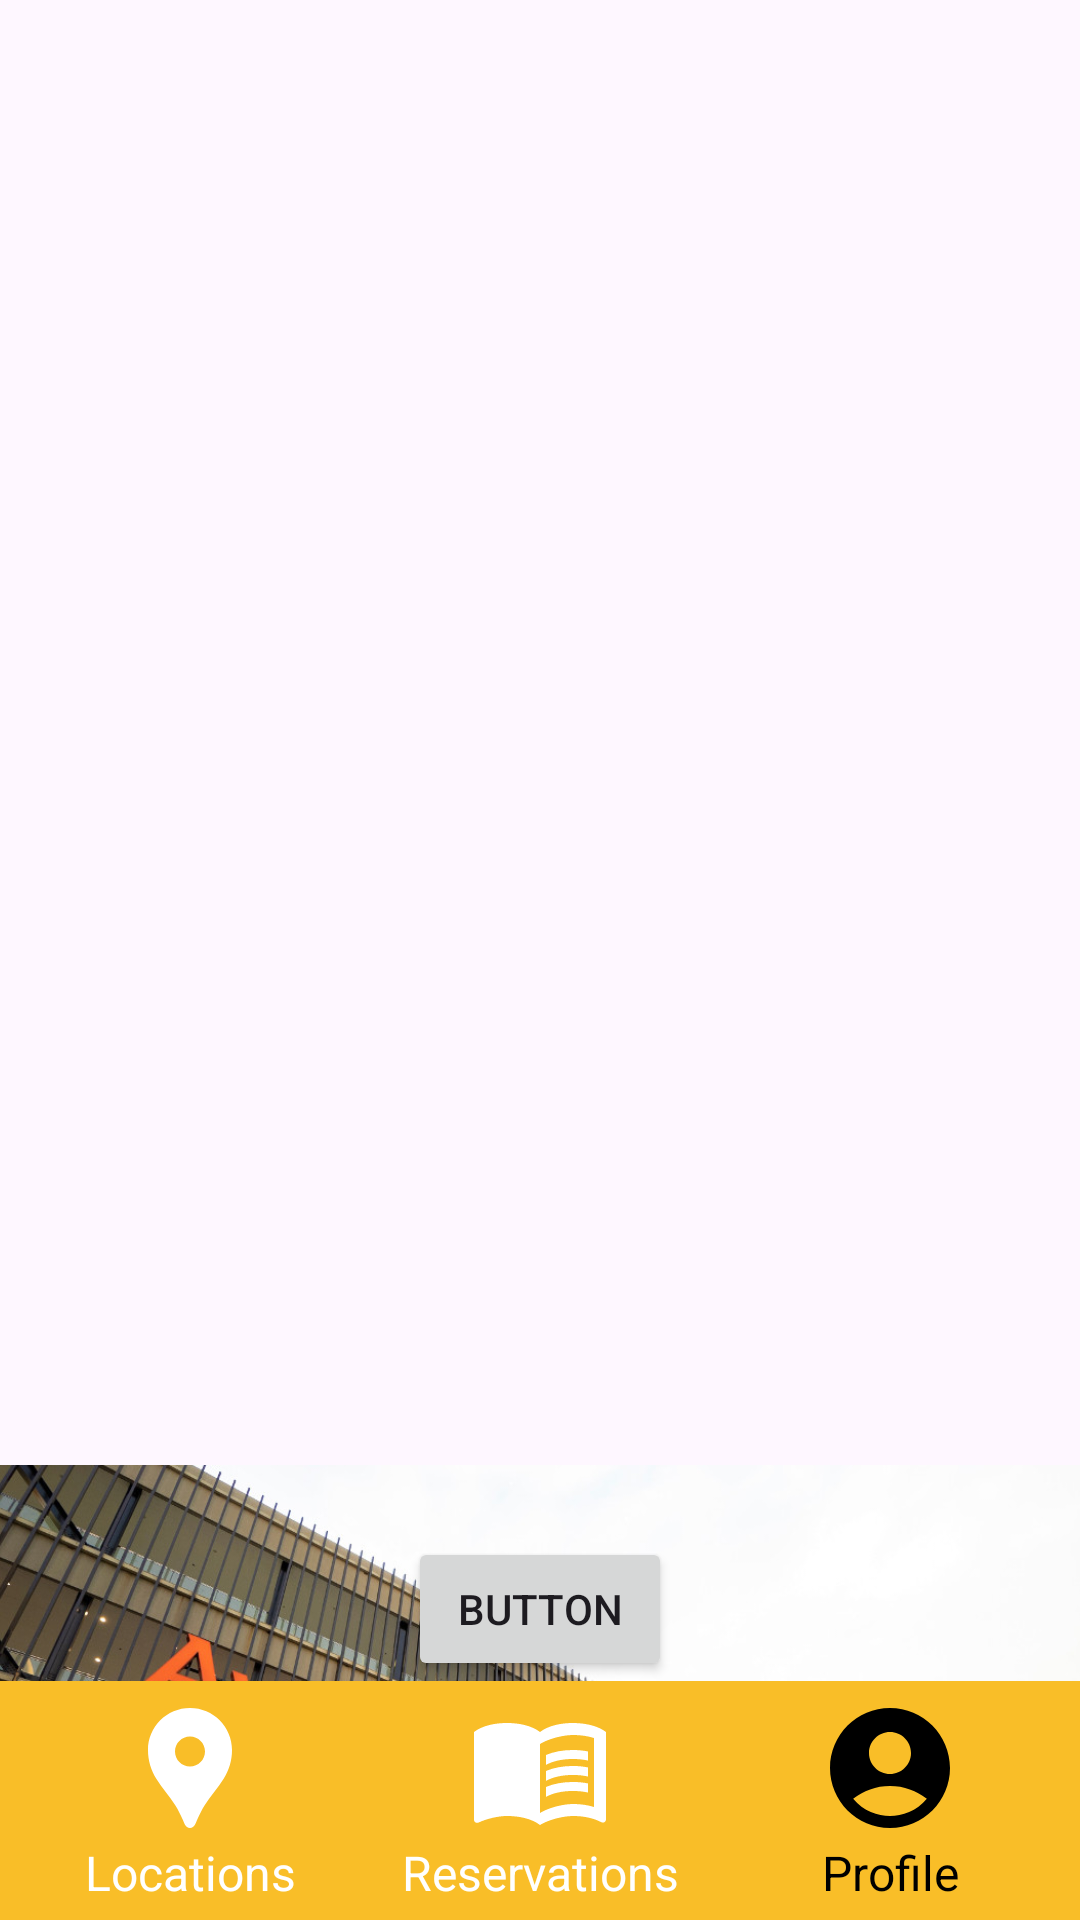

The Android layout XML behind this screen, and the referenced resources:
<!-- AndroidManifest.xml: application theme Theme.MOBDEV_MCO -->
<!-- res/layout/activity_reservation.xml -->
<?xml version="1.0" encoding="utf-8"?>
<androidx.constraintlayout.widget.ConstraintLayout xmlns:android="http://schemas.android.com/apk/res/android"
    xmlns:app="http://schemas.android.com/apk/res-auto"
    xmlns:tools="http://schemas.android.com/tools"
    android:id="@+id/mainConstraintLayout"
    android:layout_width="match_parent"
    android:layout_height="match_parent"
    tools:context=".ReservationTimeActivity">

    <androidx.constraintlayout.widget.ConstraintLayout
        android:id="@+id/constraintLayout"
        android:layout_width="410dp"
        android:layout_height="243dp"
        app:layout_constraintEnd_toEndOf="@id/spinnerLinearLayout"
        app:layout_constraintStart_toStartOf="@id/spinnerLinearLayout"
        app:layout_constraintTop_toTopOf="@id/spinnerLinearLayout"
        tools:layout_constraintTop_toTopOf="parent">

        <ImageView
            android:id="@+id/locationImageTv"
            android:layout_width="match_parent"
            android:layout_height="match_parent"
            android:src="@drawable/ayalamalls"
            android:scaleType="fitXY"
            app:layout_constraintBottom_toBottomOf="parent"
            app:layout_constraintEnd_toEndOf="parent"
            app:layout_constraintStart_toStartOf="parent"
            app:layout_constraintTop_toTopOf="parent" />

        <TextView
            android:id="@+id/tvLocationName"
            android:layout_width="wrap_content"
            android:layout_height="wrap_content"
            android:background="@drawable/location_name_rounded_corner"
            android:paddingHorizontal="20dp"
            android:paddingVertical="2dp"
            android:text="Location Name"
            android:textColor="@color/black"
            android:textSize="24sp"
            app:layout_constraintBottom_toBottomOf="parent"
            app:layout_constraintEnd_toEndOf="parent"
            app:layout_constraintHorizontal_bias="0.0"
            app:layout_constraintStart_toStartOf="parent"
            app:layout_constraintTop_toTopOf="parent"
            app:layout_constraintVertical_bias="0.917" />


    </androidx.constraintlayout.widget.ConstraintLayout>

    <LinearLayout
        android:id="@+id/spinnerLinearLayout"
        android:layout_width="match_parent"
        android:layout_height="wrap_content"
        android:layout_marginTop="50dp"
        android:orientation="horizontal"
        app:layout_constraintTop_toBottomOf="@id/constraintLayout">

        <Spinner
            android:id="@+id/startTime"
            android:layout_width="208dp"
            android:layout_height="wrap_content" />

        <Spinner
            android:id="@+id/endTime"
            android:layout_width="wrap_content"
            android:layout_height="wrap_content"
            android:layout_weight="1" />
    </LinearLayout>

    <LinearLayout
        android:id="@+id/navbar"
        android:layout_width="match_parent"
        android:layout_height="wrap_content"
        android:background="@drawable/yellow_background"
        android:baselineAligned="false"
        android:padding="5dp"
        app:layout_constraintBottom_toBottomOf="parent"
        app:layout_constraintEnd_toEndOf="parent"
        app:layout_constraintHorizontal_bias="0.0"
        app:layout_constraintStart_toStartOf="parent"
        app:layout_constraintTop_toTopOf="parent"
        app:layout_constraintVertical_bias="1.0">

        <LinearLayout
            android:id="@+id/locationsBtn"
            android:layout_width="wrap_content"
            android:layout_height="wrap_content"
            android:layout_gravity="center"
            android:layout_weight="1"
            android:gravity="center"
            android:orientation="vertical">

            <ImageView
                android:id="@+id/ivLocationIcon"
                android:layout_width="wrap_content"
                android:layout_height="wrap_content"
                app:srcCompat="@drawable/baseline_location_pin_24" />

            <TextView
                android:id="@+id/tvLocation"
                android:layout_width="match_parent"
                android:layout_height="wrap_content"
                android:gravity="center"
                android:text="Locations"
                android:textColor="@color/white"
                android:textSize="16sp" />
        </LinearLayout>

        <LinearLayout
            android:id="@+id/viewReservationsBtn"
            android:layout_width="wrap_content"
            android:layout_height="wrap_content"
            android:layout_gravity="center"
            android:layout_weight="1"
            android:gravity="center"
            android:orientation="vertical">

            <ImageView
                android:id="@+id/ivReservationsIcon"
                android:layout_width="wrap_content"
                android:layout_height="wrap_content"
                android:src="@drawable/baseline_menu_book_24" />

            <TextView
                android:id="@+id/tvReservations"
                android:layout_width="match_parent"
                android:layout_height="wrap_content"
                android:gravity="center"
                android:text="Reservations"
                android:textColor="@color/white"
                android:textSize="16sp" />
        </LinearLayout>

        <LinearLayout
            android:id="@+id/profileBtn"
            android:layout_width="wrap_content"
            android:layout_height="wrap_content"
            android:layout_gravity="center"
            android:layout_weight="1"
            android:gravity="center"
            android:orientation="vertical">

            <ImageView
                android:id="@+id/ivProfileIcon"
                android:layout_width="wrap_content"
                android:layout_height="wrap_content"
                android:src="@drawable/baseline_selected_account_circle_24" />

            <TextView
                android:id="@+id/tvProfile"
                android:layout_width="match_parent"
                android:layout_height="wrap_content"
                android:gravity="center"
                android:text="Profile"
                android:textColor="@color/black"
                android:textSize="16sp" />
        </LinearLayout>

    </LinearLayout>

    <Button
        android:id="@+id/reservationBtn"
        android:layout_width="wrap_content"
        android:layout_height="wrap_content"
        android:text="Button"
        app:layout_constraintBottom_toTopOf="@id/navbar"
        app:layout_constraintEnd_toEndOf="@id/navbar"
        app:layout_constraintStart_toStartOf="@id/navbar"
        app:layout_constraintTop_toBottomOf="@id/spinnerLinearLayout" />

</androidx.constraintlayout.widget.ConstraintLayout>
<!-- resources referenced by this layout -->
<resources>
  <!-- drawable ayalamalls: jpg bitmap (drawable, 286646 bytes) -->
  <!-- drawable baseline_location_pin_24 (drawable) -->
  <vector android:height="48dp" android:tint="#FFFFFF"
      android:viewportHeight="24" android:viewportWidth="24"
      android:width="48dp" xmlns:android="http://schemas.android.com/apk/res/android">
      <path android:fillColor="@android:color/white" android:pathData="M12,2L12,2C8.13,2 5,5.13 5,9c0,1.74 0.5,3.37 1.41,4.84c0.95,1.54 2.2,2.86 3.16,4.4c0.47,0.75 0.81,1.45 1.17,2.26C11,21.05 11.21,22 12,22h0c0.79,0 1,-0.95 1.25,-1.5c0.37,-0.81 0.7,-1.51 1.17,-2.26c0.96,-1.53 2.21,-2.85 3.16,-4.4C18.5,12.37 19,10.74 19,9C19,5.13 15.87,2 12,2zM12,11.75c-1.38,0 -2.5,-1.12 -2.5,-2.5s1.12,-2.5 2.5,-2.5s2.5,1.12 2.5,2.5S13.38,11.75 12,11.75z"/>
  </vector>
  <!-- drawable baseline_menu_book_24 (drawable) -->
  <vector android:autoMirrored="true" android:height="48dp"
      android:tint="@color/white" android:viewportHeight="24"
      android:viewportWidth="24" android:width="48dp" xmlns:android="http://schemas.android.com/apk/res/android">
      <path android:fillColor="@android:color/white" android:pathData="M21,5c-1.11,-0.35 -2.33,-0.5 -3.5,-0.5c-1.95,0 -4.05,0.4 -5.5,1.5c-1.45,-1.1 -3.55,-1.5 -5.5,-1.5S2.45,4.9 1,6v14.65c0,0.25 0.25,0.5 0.5,0.5c0.1,0 0.15,-0.05 0.25,-0.05C3.1,20.45 5.05,20 6.5,20c1.95,0 4.05,0.4 5.5,1.5c1.35,-0.85 3.8,-1.5 5.5,-1.5c1.65,0 3.35,0.3 4.75,1.05c0.1,0.05 0.15,0.05 0.25,0.05c0.25,0 0.5,-0.25 0.5,-0.5V6C22.4,5.55 21.75,5.25 21,5zM21,18.5c-1.1,-0.35 -2.3,-0.5 -3.5,-0.5c-1.7,0 -4.15,0.65 -5.5,1.5V8c1.35,-0.85 3.8,-1.5 5.5,-1.5c1.2,0 2.4,0.15 3.5,0.5V18.5z"/>
      <path android:fillColor="@android:color/white" android:pathData="M17.5,10.5c0.88,0 1.73,0.09 2.5,0.26V9.24C19.21,9.09 18.36,9 17.5,9c-1.7,0 -3.24,0.29 -4.5,0.83v1.66C14.13,10.85 15.7,10.5 17.5,10.5z"/>
      <path android:fillColor="@android:color/white" android:pathData="M13,12.49v1.66c1.13,-0.64 2.7,-0.99 4.5,-0.99c0.88,0 1.73,0.09 2.5,0.26V11.9c-0.79,-0.15 -1.64,-0.24 -2.5,-0.24C15.8,11.66 14.26,11.96 13,12.49z"/>
      <path android:fillColor="@android:color/white" android:pathData="M17.5,14.33c-1.7,0 -3.24,0.29 -4.5,0.83v1.66c1.13,-0.64 2.7,-0.99 4.5,-0.99c0.88,0 1.73,0.09 2.5,0.26v-1.52C19.21,14.41 18.36,14.33 17.5,14.33z"/>
  </vector>
  <!-- drawable baseline_selected_account_circle_24 (drawable) -->
  <vector android:height="48dp" android:tint="@color/black"
      android:viewportHeight="24" android:viewportWidth="24"
      android:width="48dp" xmlns:android="http://schemas.android.com/apk/res/android">
      <path android:fillColor="@android:color/white" android:pathData="M12,2C6.48,2 2,6.48 2,12s4.48,10 10,10s10,-4.48 10,-10S17.52,2 12,2zM12,6c1.93,0 3.5,1.57 3.5,3.5S13.93,13 12,13s-3.5,-1.57 -3.5,-3.5S10.07,6 12,6zM12,20c-2.03,0 -4.43,-0.82 -6.14,-2.88C7.55,15.8 9.68,15 12,15s4.45,0.8 6.14,2.12C16.43,19.18 14.03,20 12,20z"/>
  </vector>
  <!-- drawable location_name_rounded_corner (drawable) -->
  <?xml version="1.0" encoding="utf-8"?>
  <shape xmlns:android="http://schemas.android.com/apk/res/android">
      <solid android:color="@color/white" />
      <corners android:topRightRadius="25dp" android:bottomRightRadius="25dp"/>
  </shape>
  <!-- drawable yellow_background (drawable) -->
  <?xml version="1.0" encoding="utf-8"?>
  <selector xmlns:android="http://schemas.android.com/apk/res/android">
  <item>
      <shape>
          <solid android:color="#F9BE28" />
      </shape>
  </item>
  </selector>
  <style name="Theme.MOBDEV_MCO" parent="Base.Theme.MOBDEV_MCO" />
  <style name="Base.Theme.MOBDEV_MCO" parent="Theme.Material3.Light.NoActionBar">
          
          
  
          
          <item name="android:statusBarColor">#F9BE28</item>
      </style>
  <!-- not gathered from this repository: default colours our renderer supplied (Android Studio template values) -->
  <color name="black">#FF000000</color>
  <color name="white">#FFFFFFFF</color>
</resources>
